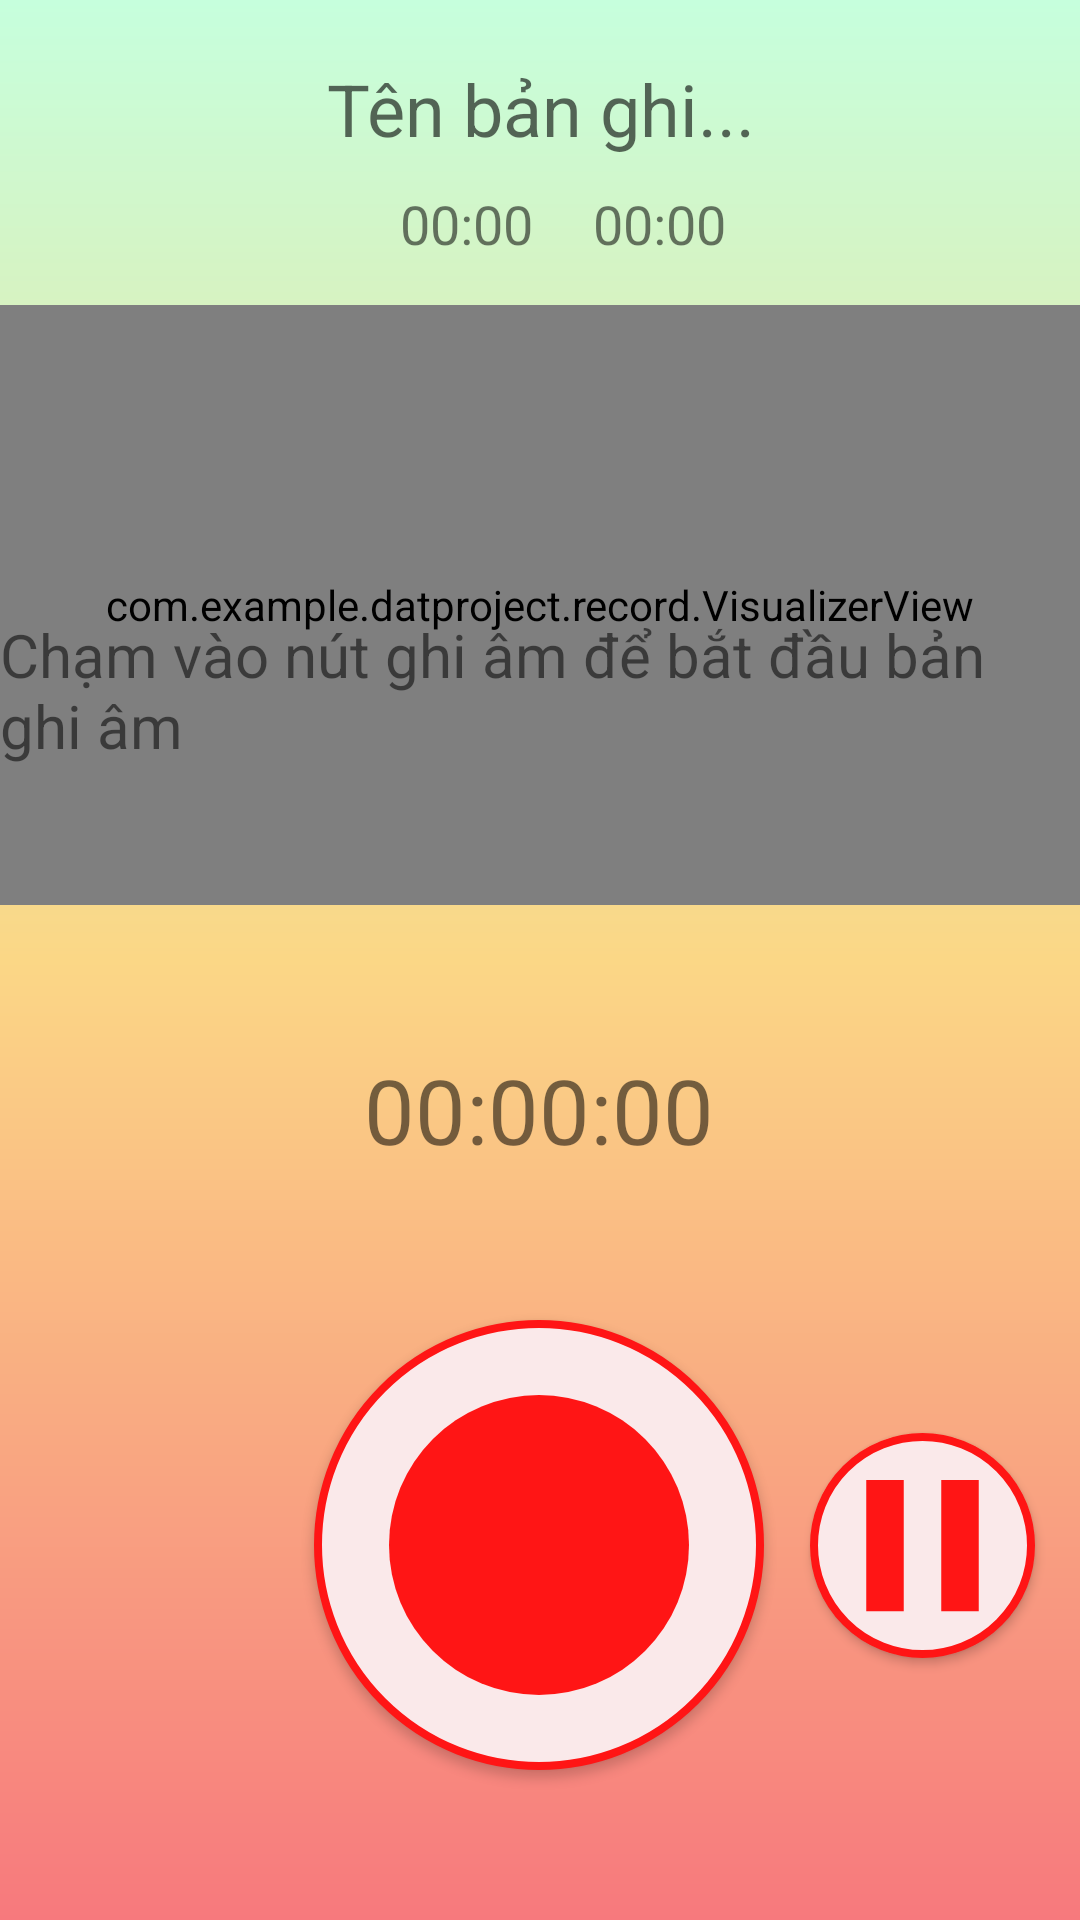

Write the Android layout XML for this screen, with the resource values it uses.
<!-- AndroidManifest.xml: application theme AppTheme -->
<!-- res/layout/fragment_record.xml -->
<?xml version="1.0" encoding="utf-8"?>
<androidx.constraintlayout.widget.ConstraintLayout xmlns:android="http://schemas.android.com/apk/res/android"
    xmlns:app="http://schemas.android.com/apk/res-auto"
    xmlns:tools="http://schemas.android.com/tools"
    android:layout_width="match_parent"
    android:layout_height="match_parent"
    android:background="@drawable/backgound_record">

    <Button
        android:id="@+id/btn_record"
        android:layout_width="150dp"
        android:layout_height="150dp"
        android:layout_marginBottom="50dp"
        android:drawableTop="@drawable/manual_record"
        android:background="@drawable/round_button"
        app:layout_constraintBottom_toBottomOf="parent"
        app:layout_constraintEnd_toEndOf="parent"
        app:layout_constraintHorizontal_bias="0.498"
        app:layout_constraintStart_toStartOf="parent" />

    <Button
        android:id="@+id/btn_pause"
        android:layout_width="75dp"
        android:layout_height="75dp"
        android:drawableTop="@drawable/ic_pause_record"
        android:background="@drawable/round_button"
        app:layout_constraintBottom_toBottomOf="@+id/btn_record"
        app:layout_constraintEnd_toEndOf="parent"
        app:layout_constraintStart_toEndOf="@+id/btn_record"
        app:layout_constraintTop_toTopOf="@+id/btn_record"/>

    <TextView
        android:id="@+id/lbl_name"
        android:layout_width="0dp"
        android:layout_height="wrap_content"
        android:layout_marginTop="20dp"
        android:ems="10"
        android:gravity="center"
        android:hint="Tên bản ghi..."
        android:textSize="24sp"
        app:layout_constraintEnd_toEndOf="parent"
        app:layout_constraintHorizontal_bias="0.0"
        app:layout_constraintStart_toStartOf="parent"
        app:layout_constraintTop_toTopOf="parent" />

    <TextView
        android:id="@+id/lbl_timer"
        android:layout_width="wrap_content"
        android:layout_height="wrap_content"
        android:layout_marginBottom="50dp"
        android:text="00:00:00"
        android:textSize="30sp"
        app:layout_constraintBottom_toTopOf="@+id/btn_record"
        app:layout_constraintEnd_toEndOf="parent"
        app:layout_constraintHorizontal_bias="0.498"
        app:layout_constraintStart_toStartOf="parent" />

    <com.example.datproject.record.VisualizerView
        android:id="@+id/visualizer_View"
        android:layout_width="match_parent"
        android:layout_height="200dp"
        android:layout_marginBottom="48dp"
        app:layout_constraintBottom_toTopOf="@+id/lbl_timer"
        app:layout_constraintEnd_toEndOf="parent"
        app:layout_constraintHorizontal_bias="0.0"
        app:layout_constraintStart_toStartOf="parent" />

    <TextView
        android:id="@+id/lbl_now"
        android:layout_width="wrap_content"
        android:layout_height="wrap_content"
        android:layout_marginTop="10dp"
        android:gravity="right"
        android:text="00:00"
        android:textSize="18sp"
        app:layout_constraintEnd_toEndOf="parent"
        app:layout_constraintHorizontal_bias="0.422"
        app:layout_constraintStart_toStartOf="parent"
        app:layout_constraintTop_toBottomOf="@+id/lbl_name" />

    <TextView
        android:id="@+id/lbl_Timer1"
        android:layout_width="wrap_content"
        android:layout_height="wrap_content"
        android:layout_marginStart="20dp"
        android:layout_marginLeft="20dp"
        android:layout_marginTop="10dp"
        android:text="00:00"
        android:textSize="18sp"
        app:layout_constraintStart_toEndOf="@+id/lbl_now"
        app:layout_constraintTop_toBottomOf="@+id/lbl_name" />

    <TextView
        android:id="@+id/lbl_suggestion"
        android:layout_width="wrap_content"
        android:layout_height="wrap_content"
        android:text="Chạm vào nút ghi âm để bắt đầu bản ghi âm"
        android:textSize="20sp"
        app:layout_constraintBottom_toTopOf="@+id/btn_record"
        app:layout_constraintEnd_toEndOf="@+id/visualizer_View"
        app:layout_constraintStart_toStartOf="@+id/visualizer_View"
        app:layout_constraintTop_toTopOf="@+id/lbl_name" />


</androidx.constraintlayout.widget.ConstraintLayout>
<!-- resources referenced by this layout -->
<resources>
  <!-- drawable backgound_record (drawable) -->
  <?xml version="1.0" encoding="utf-8"?>
  <shape xmlns:android="http://schemas.android.com/apk/res/android"
      android:shape="rectangle">
      <gradient android:startColor="#C6FFDD"
          android:centerColor="#FBD786"
          android:endColor="#f7797d"
          android:angle="-90"/>
  </shape>
  <!-- drawable ic_pause_record (drawable) -->
  <vector android:height="75dp" android:tint="#FF1515"
      android:viewportHeight="24.0" android:viewportWidth="24.0"
      android:width="75dp" xmlns:android="http://schemas.android.com/apk/res/android">
      <path android:fillColor="#FF000000" android:pathData="M6,19h4L10,5L6,5v14zM14,5v14h4L18,5h-4z"/>
  </vector>
  <!-- drawable manual_record (drawable) -->
  <vector android:height="150dp"
      android:viewportHeight="24.0" android:viewportWidth="24.0"
      android:width="150dp" xmlns:android="http://schemas.android.com/apk/res/android">
      <path android:fillColor="#FF1515" android:pathData="M12,12m-8,0a8,8 0,1 1,16 0a8,8 0,1 1,-16 0"/>
  </vector>
  <!-- drawable round_button (drawable-xhdpi) -->
  <?xml version="1.0" encoding="utf-8"?>
  <shape xmlns:android="http://schemas.android.com/apk/res/android"
      android:shape="rectangle">
      <corners android:radius="1000dp" />
      <solid android:color="#FAE9EA" />
      <stroke
          android:width="2.5dip"
          android:color="#FF1515" />
  </shape>
  <style name="AppTheme" parent="Theme.AppCompat.Light.NoActionBar">
          
          <item name="colorPrimary">@color/colorPrimary</item>
          <item name="colorPrimaryDark">@color/colorPrimaryDark</item>
          <item name="colorAccent">@color/colorAccent</item>
      </style>
  <color name="colorPrimary">#6200EE</color>
  <color name="colorPrimaryDark">#CC1414</color>
  <color name="colorAccent">#03DAC5</color>
</resources>
